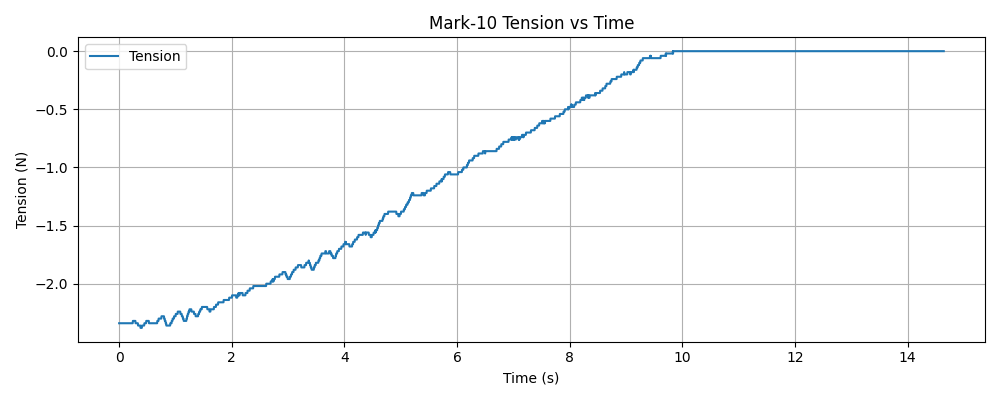

Values plotted in this chart, from the file beside it:
timestamp, tension (N)
1765229509, -2.34
1765229509, -2.34
1765229509, -2.34
1765229509, -2.34
1765229509, -2.34
1765229509, -2.34
1765229509, -2.34
1765229509, -2.34
1765229509, -2.34
1765229509, -2.34
1765229509, -2.34
1765229509, -2.34
1765229509, -2.34
1765229509, -2.34
1765229509, -2.34
1765229509, -2.34
1765229509, -2.34
1765229509, -2.34
1765229509, -2.34
1765229509, -2.34
1765229509, -2.34
1765229509, -2.34
1765229509, -2.34
1765229509, -2.34
1765229509, -2.34
1765229509, -2.34
1765229509, -2.34
1765229509, -2.34
1765229509, -2.34
1765229509, -2.34
1765229510, -2.34
1765229510, -2.34
1765229510, -2.34
1765229510, -2.34
1765229510, -2.34
1765229510, -2.34
1765229510, -2.34
1765229510, -2.34
1765229510, -2.34
1765229510, -2.34
1765229510, -2.34
1765229510, -2.34
1765229510, -2.34
1765229510, -2.34
1765229510, -2.34
1765229510, -2.34
1765229510, -2.34
1765229510, -2.34
1765229510, -2.34
1765229510, -2.34
1765229510, -2.34
1765229510, -2.34
1765229510, -2.34
1765229510, -2.34
1765229510, -2.34
1765229510, -2.34
1765229510, -2.34
1765229510, -2.34
1765229510, -2.34
1765229510, -2.34
... 5,133 more rows
